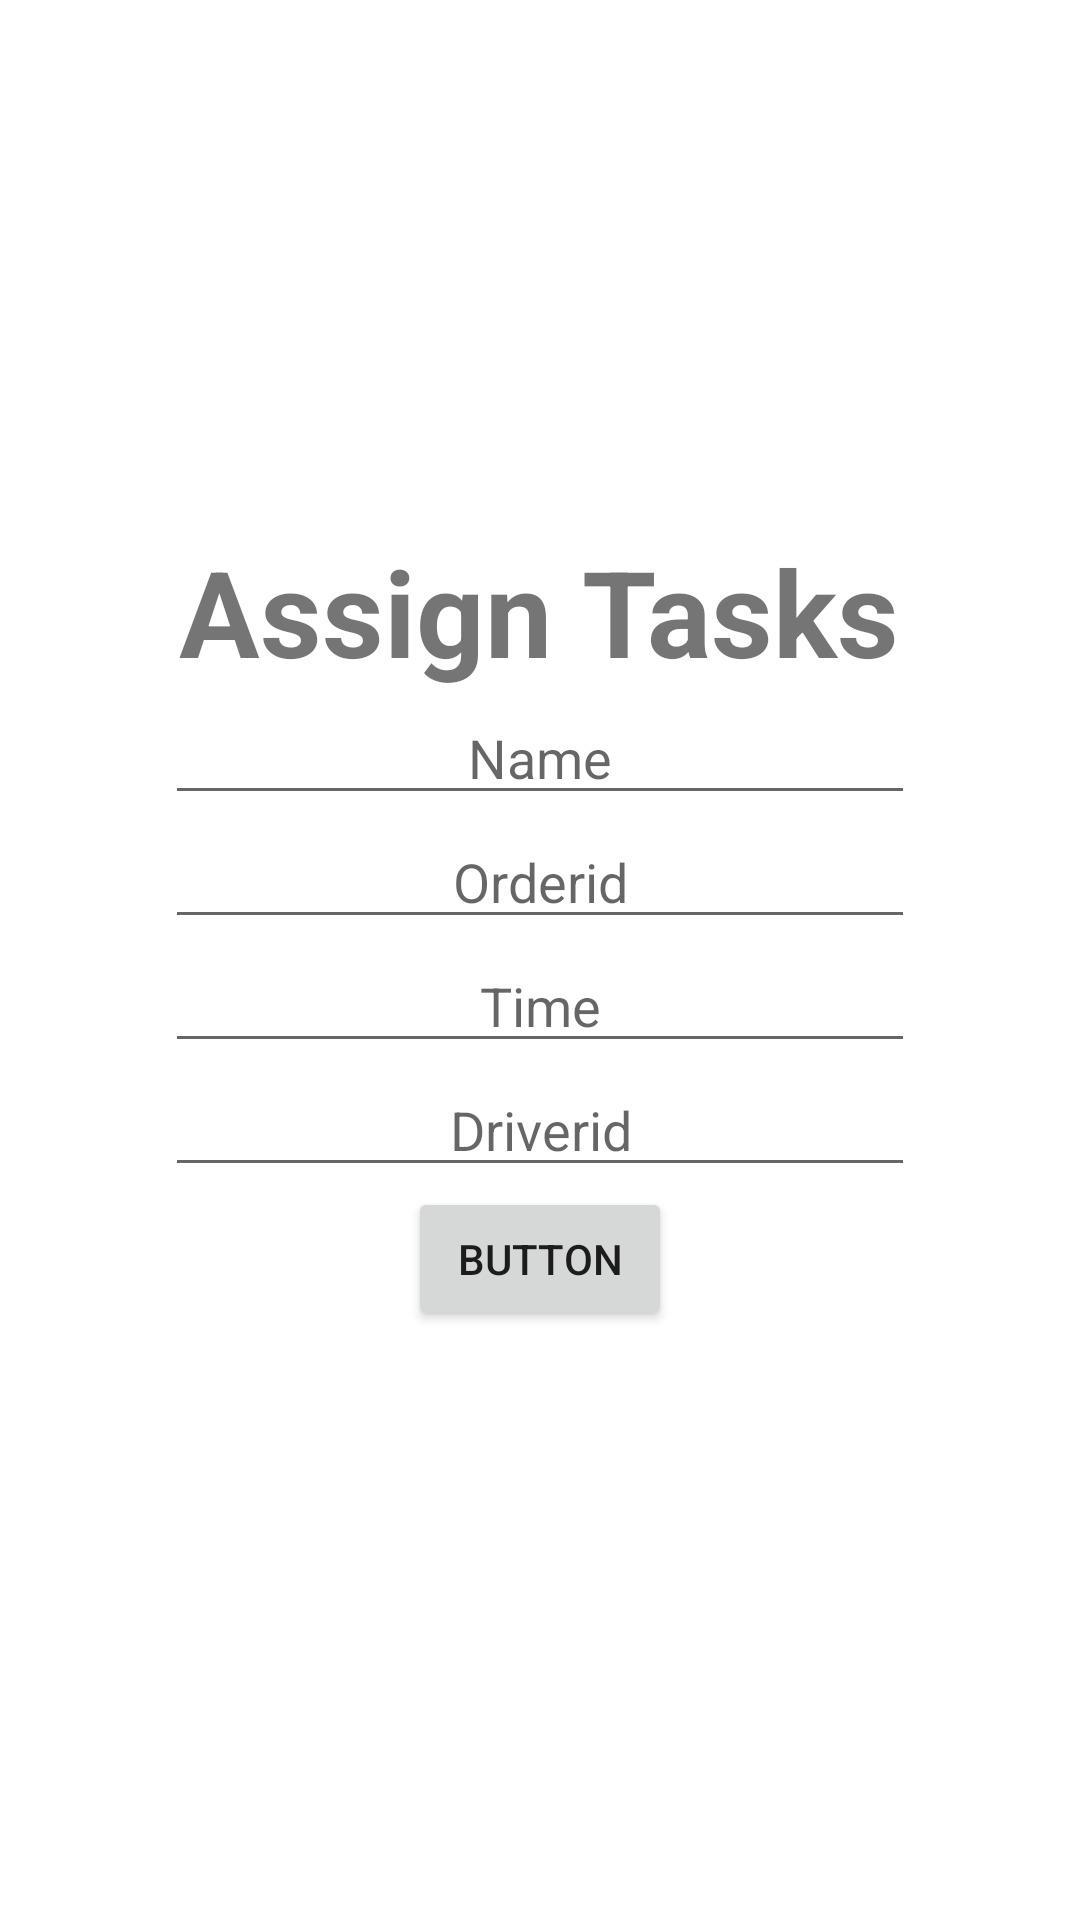

Reconstruct the res/layout file that produces this screen, plus the resources it refers to.
<!-- AndroidManifest.xml: application theme Theme.DriveItSQL -->
<!-- res/layout/activity_admin.xml -->
<?xml version="1.0" encoding="utf-8"?>
<LinearLayout xmlns:android="http://schemas.android.com/apk/res/android"
    xmlns:app="http://schemas.android.com/apk/res-auto"
    xmlns:tools="http://schemas.android.com/tools"
    android:layout_width="match_parent"
    android:layout_height="match_parent"
    android:orientation="vertical"
    android:gravity="center"
    tools:context=".Admin">
    <TextView
        android:layout_width="wrap_content"
        android:layout_height="wrap_content"
        android:text="Assign Tasks"
        android:textStyle="bold"
        android:textSize="40sp"
        ></TextView>
    <EditText
        android:layout_width="250sp"
        android:layout_height="wrap_content"
        android:id="@+id/et1"
        android:hint="Name"
        android:gravity="center_horizontal"
        ></EditText>
    <EditText
        android:layout_width="250sp"
        android:layout_height="wrap_content"
        android:id="@+id/et2"
        android:layout_below="@id/et1"
        android:gravity="center_horizontal"
        android:hint="Orderid"
        ></EditText>
    <EditText
        android:layout_width="250sp"
        android:layout_height="wrap_content"
        android:id="@+id/et3"
        android:hint="Time"
        android:layout_below="@id/et2"
        android:gravity="center_horizontal"
        ></EditText>
    <EditText
        android:layout_width="250sp"
        android:layout_height="wrap_content"
        android:id="@+id/et4"
        android:hint="Driverid"
        android:gravity="center_horizontal"
        android:layout_below="@id/et3"
        ></EditText>
    <Button
        android:layout_width="wrap_content"
        android:layout_height="wrap_content"
        android:layout_below="@id/et4"
        android:id="@+id/btn"
        android:text="button"></Button>

    <TextView
        android:layout_width="wrap_content"
        android:layout_height="wrap_content"
        android:id="@+id/txt2"
        />

</LinearLayout>
<!-- resources referenced by this layout -->
<resources>
  <style name="Theme.DriveItSQL" parent="Theme.MaterialComponents.DayNight.DarkActionBar">
          
          <item name="colorPrimary">@color/purple_500</item>
          <item name="colorPrimaryVariant">@color/purple_700</item>
          <item name="colorOnPrimary">@color/white</item>
          
          <item name="colorSecondary">@color/teal_200</item>
          <item name="colorSecondaryVariant">@color/teal_700</item>
          <item name="colorOnSecondary">@color/black</item>
          
          <item name="android:statusBarColor" tools:targetApi="l">?attr/colorPrimaryVariant</item>
          
      </style>
  <!-- not gathered from this repository: default colours our renderer supplied (Android Studio template values) -->
  <color name="purple_500">#FF6200EE</color>
  <color name="purple_700">#FF3700B3</color>
  <color name="teal_200">#FF03DAC5</color>
  <color name="teal_700">#FF018786</color>
  <color name="black">#FF000000</color>
  <color name="white">#FFFFFFFF</color>
</resources>
